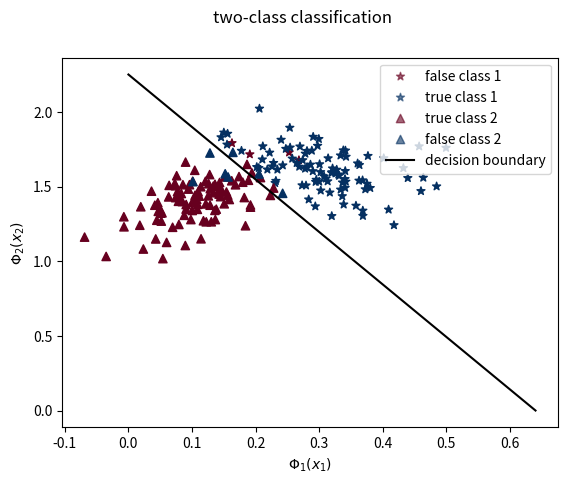

Here is the Python script that generated this plot:
import matplotlib.pyplot as plt
import numpy as np
import math

def basis_functions(v, a, b):

    phi = []

    for x in v:
        phi.append([1, a[0]*x[0] + b[0], a[1]*x[1]+b[1]])

    return phi

def sigmoid(a):

    return 1./ (1 + math.exp(-a))

def y_vec(w, phi):

    y = []

    for phi_n in phi:

        y.append(sigmoid(np.dot(w, phi_n)))

    return y

def special_dot(vec, vec_of_vec):

    vec.tolist()
    summi = np.array([0., 0., 0.])

    for it in range(0, len(vec)):

        summi += [vec_of_vec[it][0]*vec[it], vec_of_vec[it][1]*vec[it], vec_of_vec[it][2]*vec[it]]

    return summi


def two_class_classification():

    np.random.seed()

    # -- define program specific parameters --

    set_size = 100

    mu_1 = [1, 2]
    mu_2 = [3, 3]

    sigma_1 = [[0.5, 0.3], [0.3, 0.5]]
    sigma_2 = [[0.7, -0.3], [-0.3, 0.5]]

    x_1 = np.random.multivariate_normal(mu_1, sigma_1, size=set_size)
    x_2 = np.random.multivariate_normal(mu_2, sigma_2, size=set_size)

    v = np.append(x_1, x_2, axis = 0)
    t = np.append(np.full(set_size, 0), np.full(set_size, 1))

    # -- set up classification --

    alpha = .03

    phi = basis_functions(v, [.1, .2], [0, 1])
    w = np.full(3, 1) ## guess weight
    w_old = 0

    while np.linalg.norm(w - w_old) > 0.01:

        w_new = w - alpha*special_dot(y_vec(w, phi) - t, phi)
        w_old = w
        w = w_new

        print(np.linalg.norm(w - w_old))

    class_1 = []
    t_1 = []

    class_2 = []
    t_2 = []

    it = 0

    for phi_n in phi:

        p_class_1 = np.dot(w, phi_n)

        if p_class_1 > 0.5:
            class_1.append(phi_n)
            t_1.append(.1 if t[it] == 0 else .9)
        else:
            class_2.append(phi_n)
            t_2.append(.1 if t[it] == 0 else .9)

        it += 1

    #plt.scatter(np.take(phi, 1, axis=1), np.take(phi, 2, axis=1), c=t)
    scatter1 = plt.scatter(np.take(class_1, 1, axis=1), np.take(class_1, 2, axis=1), c=t_1, marker='*', cmap='RdBu')
    scatter2 = plt.scatter(np.take(class_2, 1, axis=1), np.take(class_2, 2, axis=1), c=t_2, marker='^', cmap='RdBu')
    boundary = plt.plot([0, -w[0]/w[1]], [-w[0]/w[2], 0], 'k-')

    handles1, labels1 = scatter1.legend_elements(prop="colors", alpha=0.6)
    handles2, labels2 = scatter2.legend_elements(prop="colors", alpha=0.6)

    handles = handles1 + handles2 + boundary
    labels = ['false class 1', 'true class 1', 'true class 2', 'false class 2', 'decision boundary']

    plt.legend(handles, labels, loc="upper right")
    plt.suptitle("two-class classification")

    plt.xlabel(r'$\Phi_1(x_1)$')
    plt.ylabel(r'$\Phi_2(x_2)$')

    plt.savefig("decision_boundary.png", dpi=300, format="png")
    plt.show()


def main():
    two_class_classification()

if __name__ == "__main__":
    main()